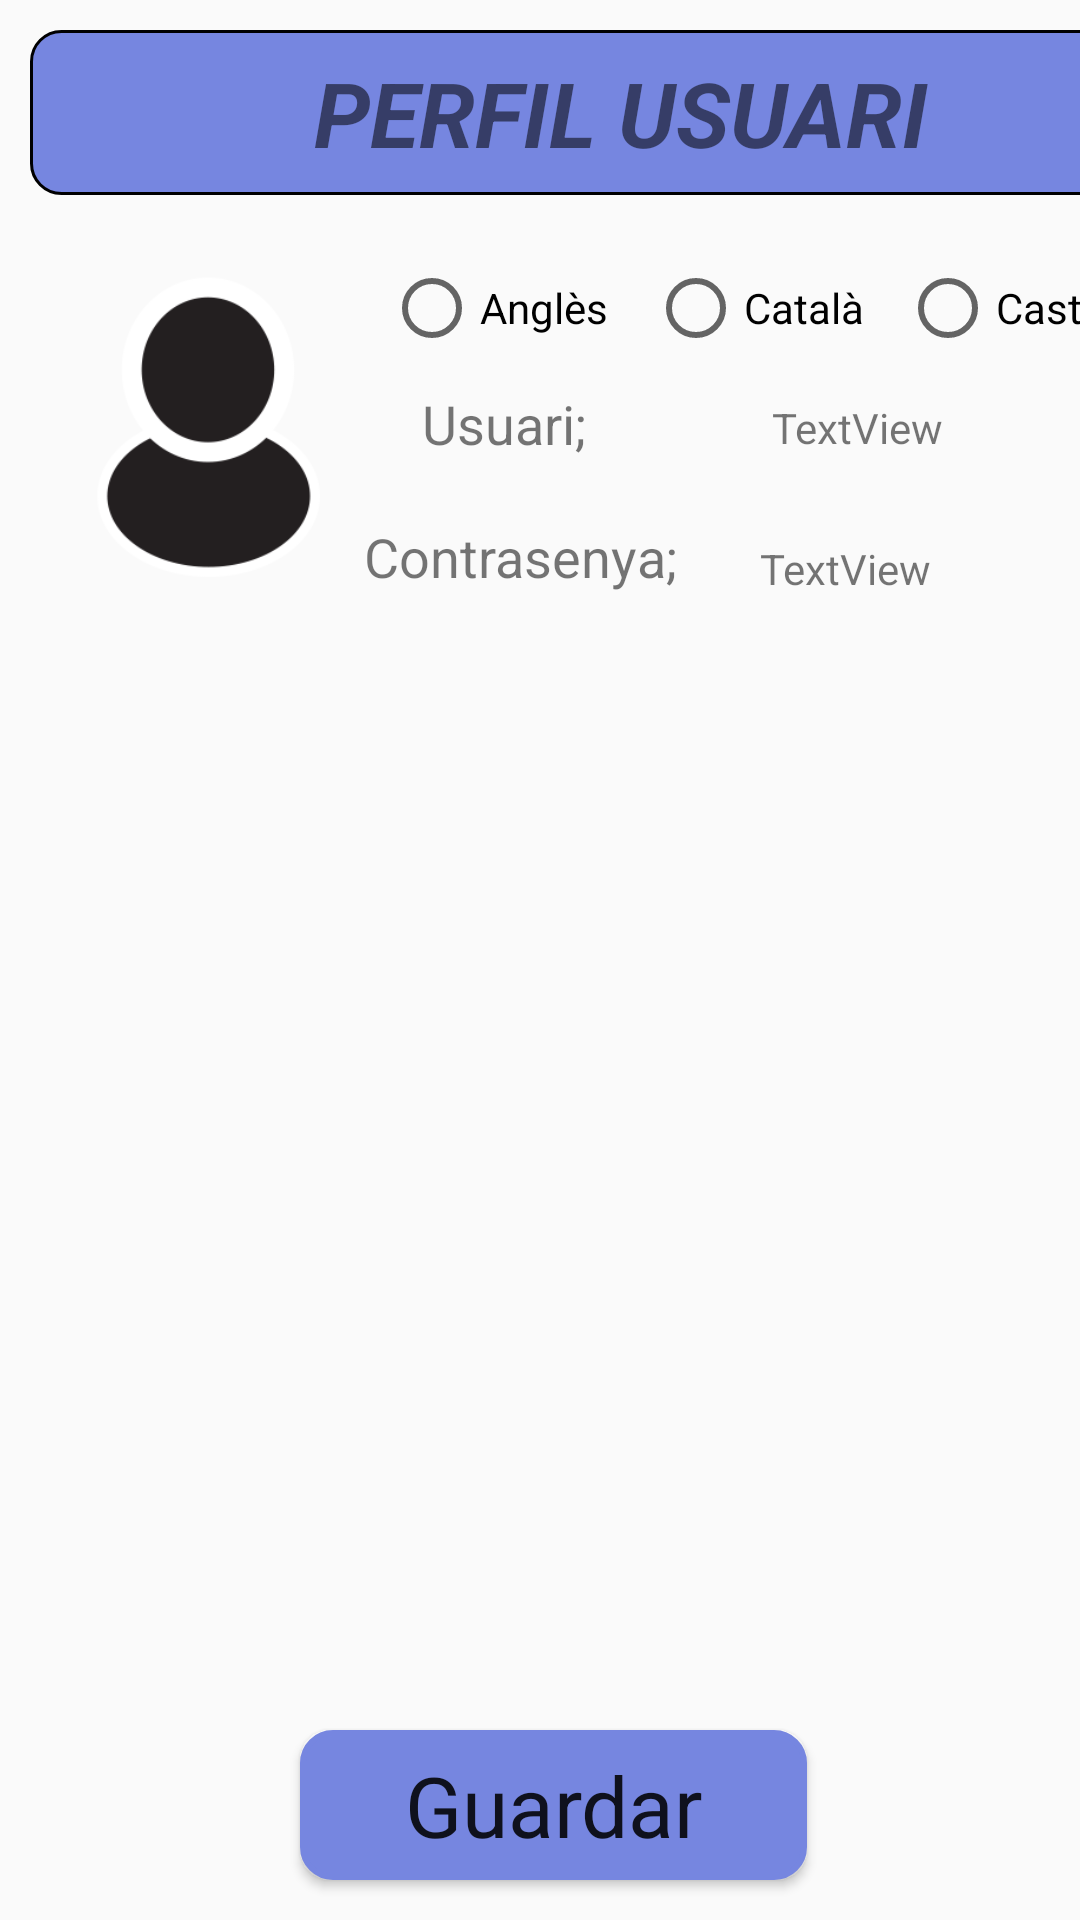

This screen was rendered from an Android layout file. Write that file and the resources it references.
<!-- AndroidManifest.xml: application theme AppTheme -->
<!-- res/layout/activity_perfil.xml -->
<?xml version="1.0" encoding="utf-8"?>
<androidx.constraintlayout.widget.ConstraintLayout xmlns:android="http://schemas.android.com/apk/res/android"
    xmlns:app="http://schemas.android.com/apk/res-auto"
    xmlns:tools="http://schemas.android.com/tools"
    android:layout_width="match_parent"
    android:layout_height="match_parent"
    tools:context=".PerfilActivity">

    <Button
        android:id="@+id/btnGuardarPerfil"
        style="@style/Widget.Shrine.Button"
        android:layout_width="169dp"
        android:layout_height="50dp"
        android:background="@drawable/btns_esquinas_redondeadas"
        android:drawableRight="@drawable/ic_save_black_24dp"
        android:onClick="handle_Guardar"
        android:text="@string/guardar"
        android:textSize="28dp"
        app:layout_constraintBottom_toBottomOf="parent"
        app:layout_constraintEnd_toEndOf="parent"
        app:layout_constraintHorizontal_bias="0.524"
        app:layout_constraintStart_toStartOf="parent"
        app:layout_constraintTop_toBottomOf="@+id/img_pefil"
        app:layout_constraintVertical_bias="0.966" />

    <TextView
        android:id="@+id/txt_Contrasenya1"
        android:layout_width="wrap_content"
        android:layout_height="wrap_content"
        android:layout_marginTop="20dp"
        android:text="Contrasenya;"
        android:textSize="18sp"
        app:layout_constraintHorizontal_bias="0.474"
        app:layout_constraintLeft_toLeftOf="parent"
        app:layout_constraintRight_toRightOf="parent"
        app:layout_constraintTop_toBottomOf="@+id/txt_Usuari1" />

    <TextView
        android:id="@+id/txt_TitolLogin"
        android:layout_width="394dp"
        android:layout_height="55dp"
        android:layout_marginStart="10dp"
        android:layout_marginLeft="10dp"
        android:layout_marginTop="10dp"
        android:layout_marginEnd="10dp"
        android:layout_marginRight="10dp"
        android:background="@drawable/tf_esquinas_redondeadas"
        android:gravity="center"
        android:text="@string/perfil_usuario"
        android:textSize="30sp"
        android:textStyle="bold|italic"
        app:layout_constraintEnd_toEndOf="parent"
        app:layout_constraintHorizontal_bias="0.0"
        app:layout_constraintStart_toStartOf="parent"
        app:layout_constraintTop_toTopOf="parent" />

    <TextView
        android:id="@+id/txt_Usuari1"
        android:layout_width="wrap_content"
        android:layout_height="wrap_content"
        android:layout_marginTop="64dp"
        android:text="Usuari;"
        android:textSize="18sp"
        app:layout_constraintEnd_toEndOf="parent"
        app:layout_constraintHorizontal_bias="0.093"
        app:layout_constraintStart_toEndOf="@+id/img_pefil"
        app:layout_constraintTop_toBottomOf="@+id/txt_TitolLogin" />

    <ImageView
        android:id="@+id/img_pefil"
        android:layout_width="109dp"
        android:layout_height="108dp"
        android:layout_marginTop="24dp"
        app:layout_constraintEnd_toEndOf="parent"
        app:layout_constraintHorizontal_bias="0.059"
        app:layout_constraintStart_toStartOf="parent"
        app:layout_constraintTop_toBottomOf="@+id/txt_TitolLogin"
        app:srcCompat="@drawable/persona" />

    <TextView
        android:id="@+id/txt_usuarioSalida"
        android:layout_width="wrap_content"
        android:layout_height="wrap_content"
        android:layout_marginTop="68dp"
        android:text="TextView"
        app:layout_constraintEnd_toEndOf="parent"
        app:layout_constraintHorizontal_bias="0.576"
        app:layout_constraintStart_toEndOf="@+id/txt_Usuari1"
        app:layout_constraintTop_toBottomOf="@+id/txt_TitolLogin" />

    <TextView
        android:id="@+id/txt_contraSalida"
        android:layout_width="wrap_content"
        android:layout_height="wrap_content"
        android:layout_marginTop="28dp"
        android:text="TextView"
        app:layout_constraintEnd_toEndOf="parent"
        app:layout_constraintHorizontal_bias="0.357"
        app:layout_constraintStart_toEndOf="@+id/txt_Contrasenya1"
        app:layout_constraintTop_toBottomOf="@+id/txt_usuarioSalida" />

    <RadioGroup
        android:id="@+id/rdg_idiomes"
        android:layout_width="263dp"
        android:layout_height="27dp"
        android:layout_marginStart="8dp"
        android:layout_marginLeft="8dp"
        android:layout_marginTop="24dp"
        android:layout_marginEnd="8dp"
        android:layout_marginRight="8dp"
        app:layout_constraintEnd_toEndOf="parent"
        app:layout_constraintHorizontal_bias="0.086"
        app:layout_constraintStart_toEndOf="@+id/img_pefil"
        app:layout_constraintTop_toBottomOf="@+id/txt_TitolLogin">

        <LinearLayout
            android:id="@+id/LinLayout_rdb"
            android:layout_width="match_parent"
            android:layout_height="match_parent"
            android:orientation="horizontal">

            <RadioButton
                android:id="@+id/rdb_angles"
                android:layout_width="88dp"
                android:layout_height="match_parent"
                android:text="Anglès" />

            <RadioButton
                android:id="@+id/rdb_catala"
                android:layout_width="84dp"
                android:layout_height="match_parent"
                android:text="Català" />

            <RadioButton
                android:id="@+id/rdb_castella"
                android:layout_width="wrap_content"
                android:layout_height="wrap_content"
                android:layout_weight="1"
                android:text="Castellà" />
        </LinearLayout>

    </RadioGroup>

</androidx.constraintlayout.widget.ConstraintLayout>
<!-- resources referenced by this layout -->
<resources>
  <!-- drawable btns_esquinas_redondeadas (drawable-v21) -->
  <?xml version="1.0" encoding="utf-8"?>
  <shape
      xmlns:android="http://schemas.android.com/apk/res/android"
      android:shape="rectangle">
  
      <solid
          android:color="#7686E0" >
      </solid>
  
      <stroke
          android:width="2dp"
          android:color="#000000" >
      </stroke>
  
      <corners
          android:radius="10dp"   >
      </corners>
  </shape>
  <!-- drawable persona: png bitmap (drawable, 5974 bytes) -->
  <!-- drawable tf_esquinas_redondeadas (drawable-v21) -->
  <?xml version="1.0" encoding="utf-8"?>
  <shape
      xmlns:android="http://schemas.android.com/apk/res/android"
      android:shape="rectangle">
  
      <solid
          android:color="#7686E0" >
      </solid>
  
      <stroke
          android:width="1dp"
          android:color="#000000" >
      </stroke>
  
      <corners
          android:radius="10dp"   >
      </corners>
  </shape>
  <string name="guardar">Guardar</string>
  <string name="perfil_usuario">PERFIL USUARI</string>
  <style name="Widget.Shrine.Button" parent="Widget.MaterialComponents.Button">
          <item name="android:textColor">?android:attr/textColorPrimary</item>
          <item name="backgroundTint">?attr/colorPrimaryDark</item>
      </style>
  <style name="AppTheme" parent="Theme.AppCompat.Light.NoActionBar">
          
          <item name="colorPrimary">@color/colorPrimary</item>
          <item name="colorPrimaryDark">@color/colorPrimaryDark</item>
          <item name="colorAccent">@color/colorAccent</item>
      </style>
  <color name="colorPrimary">#A3D5EB</color>
  <color name="colorPrimaryDark">#7686E0</color>
  <color name="colorAccent">#6D87D4</color>
</resources>
